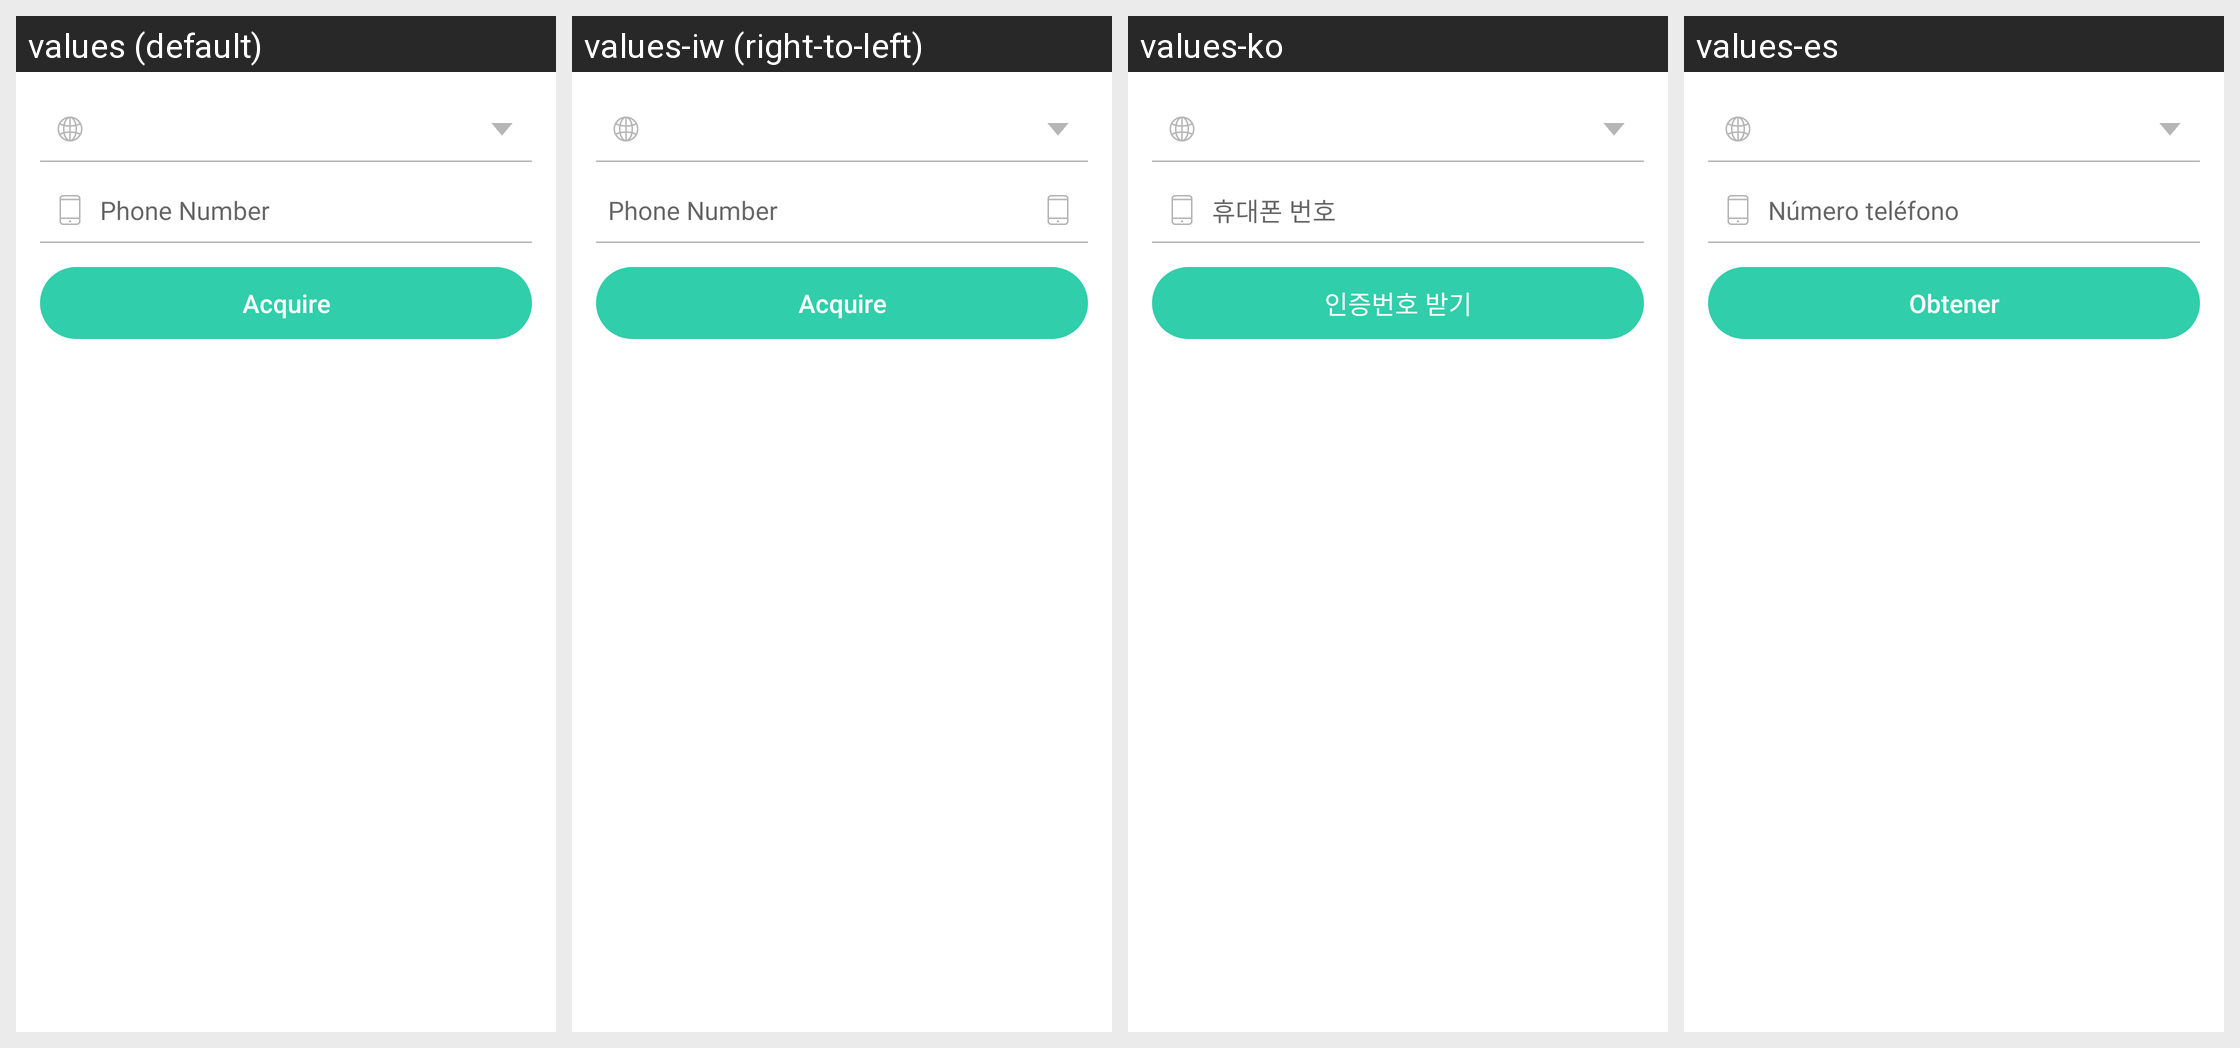

For this localized Android screen grid, give each drawn string resource with its value in every locale shown.
Android screen res/layout/include_bind_phone_number.xml rendered under 4 locales, left to right: values (default), values-iw (right-to-left), values-ko, values-es. Device: Nexus 5 (rendered at 1080×1920; each locale shown at half size, 540×960, under a caption strip naming it); theme AppTheme.
Other locales in the repository, not shown: values-ar, values-ca, values-de, values-en-rSS, values-en-rXX, values-es-rUS, values-fa, values-fr, values-in, values-it, values-ja, values-nl, values-pt, values-ro, values-ru, values-sk, values-sv, values-tr, values-vi, values-zh, values-zh-rCN, values-zh-rHK, values-zh-rTW.
Strings drawn on this screen, with the default value and each locale's value (text and hints the layout hard-codes, and strings that could not be matched under every locale, appear in the picture but are not listed):

et_hint_input_phone_number
  values: Phone Number
  values-iw: Phone Number  [not translated; the default value is used]
  values-ko: 휴대폰 번호
  values-es: Número teléfono

bind_btn_receive_captcha
  values: Acquire
  values-iw: Acquire  [not translated; the default value is used]
  values-ko: 인증번호 받기
  values-es: Obtener
